Photos from the image-classification dataset "dataset_coco" in the GitHub repository mayyyyy88/vehichle22. Its 4 classes are: bus, car, truck, motorcycle.

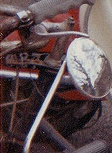
Label: motorcycle

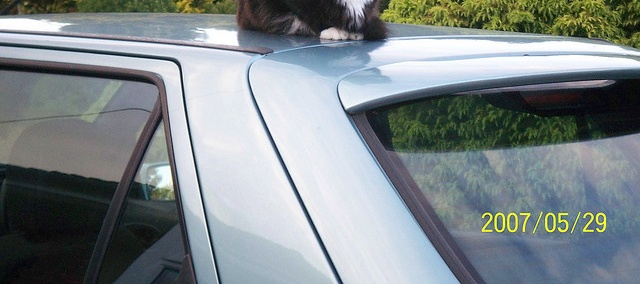
Label: car

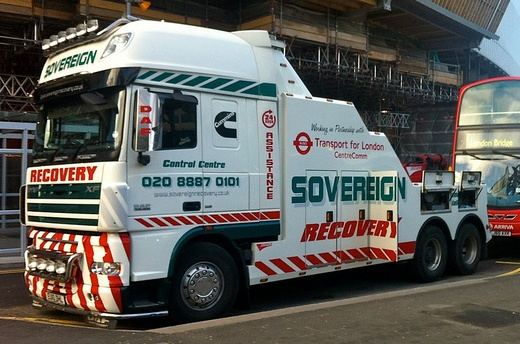
Label: truck

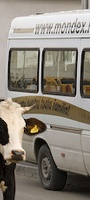
Label: bus

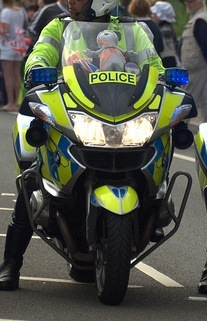
Label: motorcycle

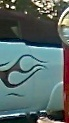
Label: car
